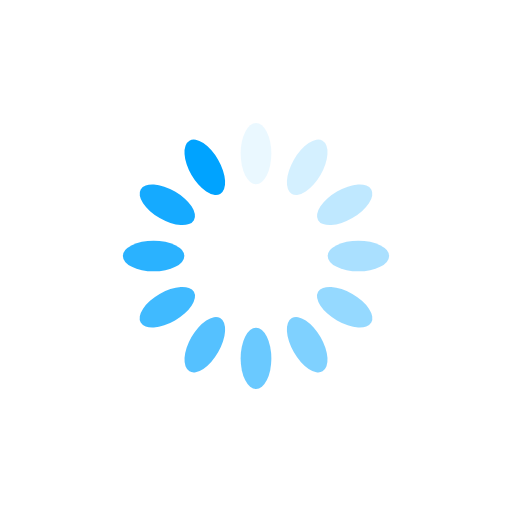
t = 0.00 s
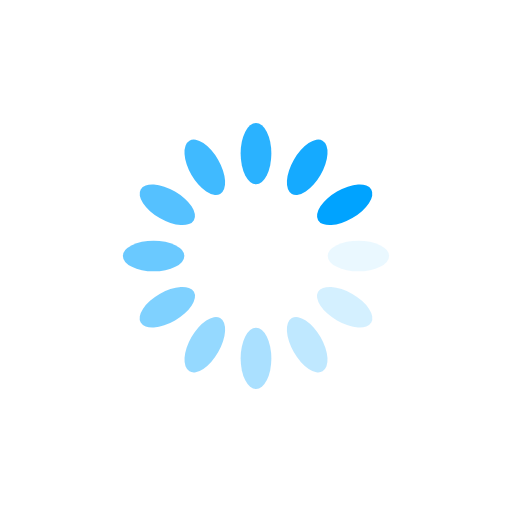
t = 0.25 s
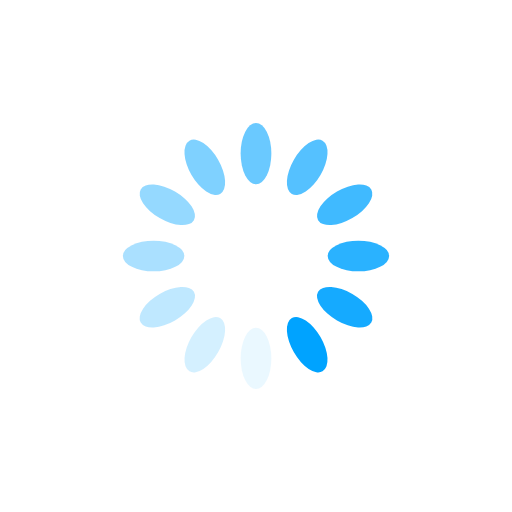
t = 0.50 s
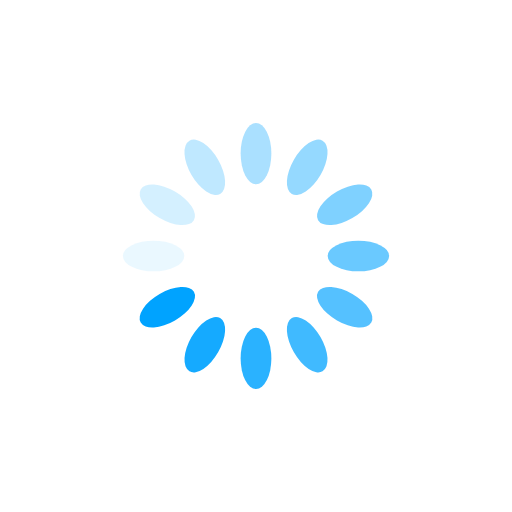
t = 0.75 s

The animated SVG that drew these frames (rendered in a browser with its animation timeline set to each time). Animation: 12 SMIL elements (animate=12); one cycle of 1.00 s, repeats indefinitely.

<?xml version="1.0" encoding="utf-8"?>
<svg xmlns="http://www.w3.org/2000/svg" xmlns:xlink="http://www.w3.org/1999/xlink" style="margin: auto; background: rgba(255, 255, 255, 0); display: block; shape-rendering: auto; animation-play-state: running; animation-delay: 0s;" width="500px" height="500px" viewBox="0 0 100 100" preserveAspectRatio="xMidYMid">
<g transform="rotate(0 50 50)" style="animation-play-state: running; animation-delay: 0s;">
  <rect x="47" y="24" rx="3" ry="6" width="6" height="12" fill="#00a3ff" style="animation-play-state: running; animation-delay: 0s;">
    <animate attributeName="opacity" values="1;0" keyTimes="0;1" dur="1s" begin="-0.9166666666666666s" repeatCount="indefinite" style="animation-play-state: running; animation-delay: 0s;"></animate>
  </rect>
</g><g transform="rotate(30 50 50)" style="animation-play-state: running; animation-delay: 0s;">
  <rect x="47" y="24" rx="3" ry="6" width="6" height="12" fill="#00a3ff" style="animation-play-state: running; animation-delay: 0s;">
    <animate attributeName="opacity" values="1;0" keyTimes="0;1" dur="1s" begin="-0.8333333333333334s" repeatCount="indefinite" style="animation-play-state: running; animation-delay: 0s;"></animate>
  </rect>
</g><g transform="rotate(60 50 50)" style="animation-play-state: running; animation-delay: 0s;">
  <rect x="47" y="24" rx="3" ry="6" width="6" height="12" fill="#00a3ff" style="animation-play-state: running; animation-delay: 0s;">
    <animate attributeName="opacity" values="1;0" keyTimes="0;1" dur="1s" begin="-0.75s" repeatCount="indefinite" style="animation-play-state: running; animation-delay: 0s;"></animate>
  </rect>
</g><g transform="rotate(90 50 50)" style="animation-play-state: running; animation-delay: 0s;">
  <rect x="47" y="24" rx="3" ry="6" width="6" height="12" fill="#00a3ff" style="animation-play-state: running; animation-delay: 0s;">
    <animate attributeName="opacity" values="1;0" keyTimes="0;1" dur="1s" begin="-0.6666666666666666s" repeatCount="indefinite" style="animation-play-state: running; animation-delay: 0s;"></animate>
  </rect>
</g><g transform="rotate(120 50 50)" style="animation-play-state: running; animation-delay: 0s;">
  <rect x="47" y="24" rx="3" ry="6" width="6" height="12" fill="#00a3ff" style="animation-play-state: running; animation-delay: 0s;">
    <animate attributeName="opacity" values="1;0" keyTimes="0;1" dur="1s" begin="-0.5833333333333334s" repeatCount="indefinite" style="animation-play-state: running; animation-delay: 0s;"></animate>
  </rect>
</g><g transform="rotate(150 50 50)" style="animation-play-state: running; animation-delay: 0s;">
  <rect x="47" y="24" rx="3" ry="6" width="6" height="12" fill="#00a3ff" style="animation-play-state: running; animation-delay: 0s;">
    <animate attributeName="opacity" values="1;0" keyTimes="0;1" dur="1s" begin="-0.5s" repeatCount="indefinite" style="animation-play-state: running; animation-delay: 0s;"></animate>
  </rect>
</g><g transform="rotate(180 50 50)" style="animation-play-state: running; animation-delay: 0s;">
  <rect x="47" y="24" rx="3" ry="6" width="6" height="12" fill="#00a3ff" style="animation-play-state: running; animation-delay: 0s;">
    <animate attributeName="opacity" values="1;0" keyTimes="0;1" dur="1s" begin="-0.4166666666666667s" repeatCount="indefinite" style="animation-play-state: running; animation-delay: 0s;"></animate>
  </rect>
</g><g transform="rotate(210 50 50)" style="animation-play-state: running; animation-delay: 0s;">
  <rect x="47" y="24" rx="3" ry="6" width="6" height="12" fill="#00a3ff" style="animation-play-state: running; animation-delay: 0s;">
    <animate attributeName="opacity" values="1;0" keyTimes="0;1" dur="1s" begin="-0.3333333333333333s" repeatCount="indefinite" style="animation-play-state: running; animation-delay: 0s;"></animate>
  </rect>
</g><g transform="rotate(240 50 50)" style="animation-play-state: running; animation-delay: 0s;">
  <rect x="47" y="24" rx="3" ry="6" width="6" height="12" fill="#00a3ff" style="animation-play-state: running; animation-delay: 0s;">
    <animate attributeName="opacity" values="1;0" keyTimes="0;1" dur="1s" begin="-0.25s" repeatCount="indefinite" style="animation-play-state: running; animation-delay: 0s;"></animate>
  </rect>
</g><g transform="rotate(270 50 50)" style="animation-play-state: running; animation-delay: 0s;">
  <rect x="47" y="24" rx="3" ry="6" width="6" height="12" fill="#00a3ff" style="animation-play-state: running; animation-delay: 0s;">
    <animate attributeName="opacity" values="1;0" keyTimes="0;1" dur="1s" begin="-0.16666666666666666s" repeatCount="indefinite" style="animation-play-state: running; animation-delay: 0s;"></animate>
  </rect>
</g><g transform="rotate(300 50 50)" style="animation-play-state: running; animation-delay: 0s;">
  <rect x="47" y="24" rx="3" ry="6" width="6" height="12" fill="#00a3ff" style="animation-play-state: running; animation-delay: 0s;">
    <animate attributeName="opacity" values="1;0" keyTimes="0;1" dur="1s" begin="-0.08333333333333333s" repeatCount="indefinite" style="animation-play-state: running; animation-delay: 0s;"></animate>
  </rect>
</g><g transform="rotate(330 50 50)" style="animation-play-state: running; animation-delay: 0s;">
  <rect x="47" y="24" rx="3" ry="6" width="6" height="12" fill="#00a3ff" style="animation-play-state: running; animation-delay: 0s;">
    <animate attributeName="opacity" values="1;0" keyTimes="0;1" dur="1s" begin="0s" repeatCount="indefinite" style="animation-play-state: running; animation-delay: 0s;"></animate>
  </rect>
</g>
<!-- [ldio] generated by https://loading.io/ --></svg>
